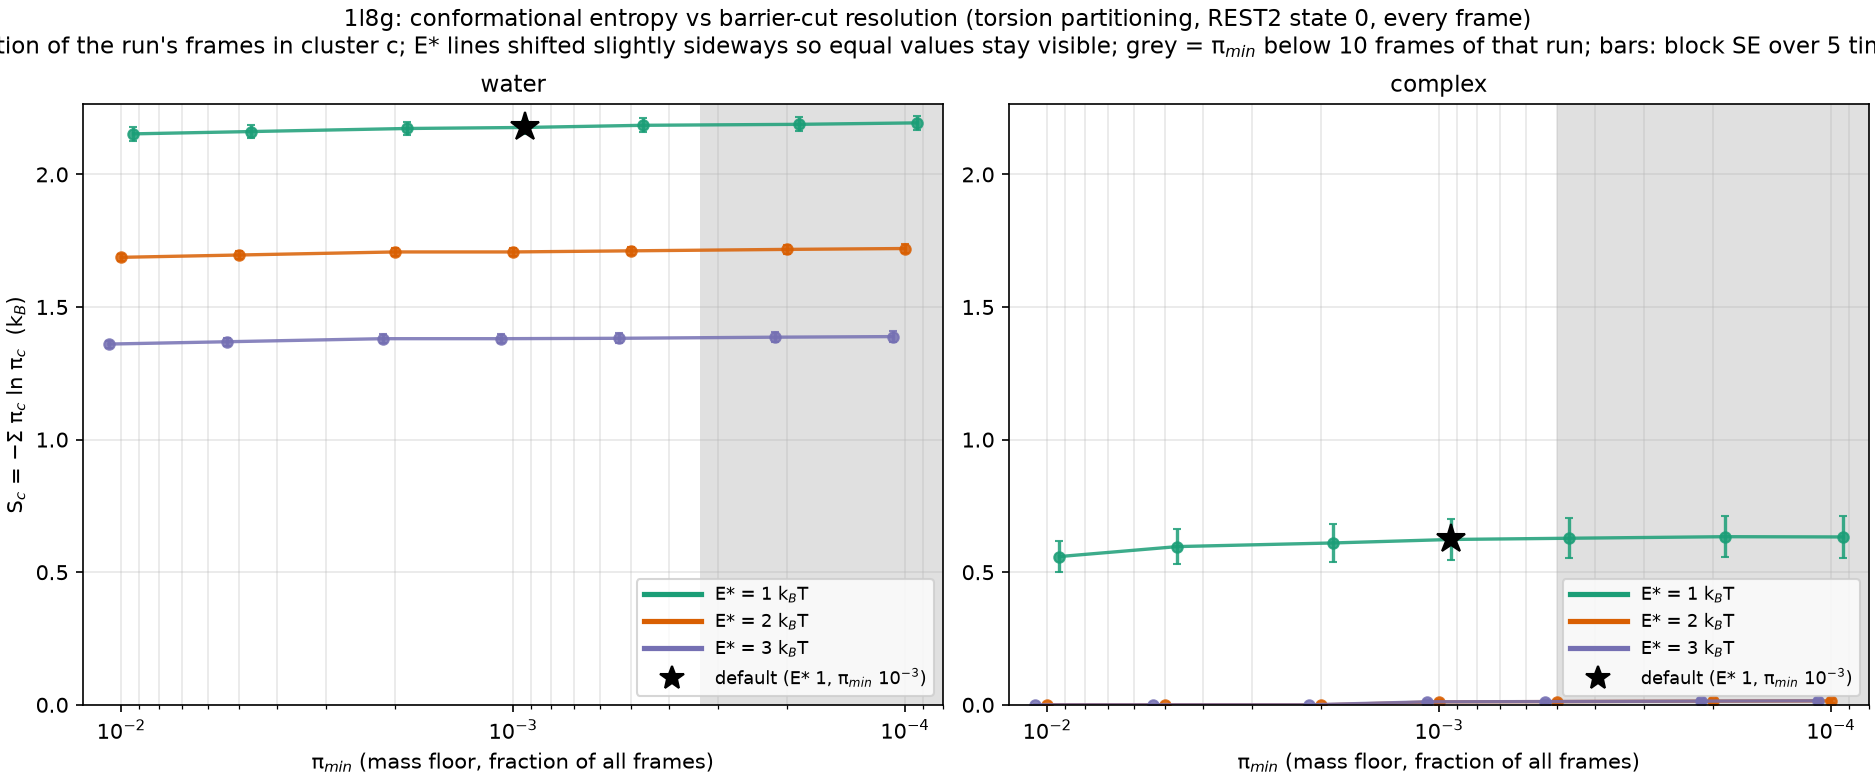

Values plotted in this chart, from the file beside it:
E_star, pi_min, n_clusters, S, S_se, frames, system
1.0, 0.01, 11, 2.153, 0.02508, 30000, water
1.0, 0.005, 12, 2.162, 0.02467, 30000, water
1.0, 0.002, 15, 2.173, 0.02529, 30000, water
1.0, 0.001, 17, 2.177, 0.02594, 30000, water
1.0, 0.0005, 23, 2.185, 0.02671, 30000, water
1.0, 0.0002, 29, 2.189, 0.02674, 30000, water
1.0, 0.0001, 47, 2.194, 0.02651, 30000, water
2.0, 0.01, 7, 1.687, 0.01372, 30000, water
2.0, 0.005, 8, 1.696, 0.01344, 30000, water
2.0, 0.002, 11, 1.708, 0.01476, 30000, water
2.0, 0.001, 11, 1.708, 0.01476, 30000, water
2.0, 0.0005, 13, 1.712, 0.01515, 30000, water
2.0, 0.0002, 19, 1.717, 0.01632, 30000, water
2.0, 0.0001, 30, 1.72, 0.01661, 30000, water
3.0, 0.01, 5, 1.36, 0.01308, 30000, water
3.0, 0.005, 6, 1.369, 0.0153, 30000, water
3.0, 0.002, 9, 1.381, 0.01803, 30000, water
3.0, 0.001, 9, 1.381, 0.01803, 30000, water
3.0, 0.0005, 10, 1.382, 0.01882, 30000, water
3.0, 0.0002, 15, 1.386, 0.01988, 30000, water
3.0, 0.0001, 25, 1.388, 0.02072, 30000, water
1.0, 0.01, 3, 0.5591, 0.05909, 20000, 1L8G
1.0, 0.005, 4, 0.5966, 0.06749, 20000, 1L8G
1.0, 0.002, 5, 0.6104, 0.07103, 20000, 1L8G
1.0, 0.001, 7, 0.6235, 0.07617, 20000, 1L8G
1.0, 0.0005, 9, 0.6281, 0.07536, 20000, 1L8G
1.0, 0.0002, 17, 0.6339, 0.07697, 20000, 1L8G
1.0, 0.0001, 27, 0.633, 0.07894, 20000, 1L8G
2.0, 0.01, 1, -0.0, 0.0, 20000, 1L8G
2.0, 0.005, 1, -0.0, 0.0, 20000, 1L8G
2.0, 0.002, 1, -0.0, 0.0, 20000, 1L8G
2.0, 0.001, 2, 0.01125, 0.006215, 20000, 1L8G
2.0, 0.0005, 3, 0.01226, 0.006915, 20000, 1L8G
2.0, 0.0002, 7, 0.01392, 0.008055, 20000, 1L8G
2.0, 0.0001, 14, 0.01505, 0.008747, 20000, 1L8G
3.0, 0.01, 1, -0.0, 0.0, 20000, 1L8G
3.0, 0.005, 1, -0.0, 0.0, 20000, 1L8G
3.0, 0.002, 1, -0.0, 0.0, 20000, 1L8G
3.0, 0.001, 2, 0.01125, 0.006215, 20000, 1L8G
3.0, 0.0005, 3, 0.01226, 0.006915, 20000, 1L8G
3.0, 0.0002, 7, 0.01392, 0.008055, 20000, 1L8G
3.0, 0.0001, 14, 0.01505, 0.008747, 20000, 1L8G
